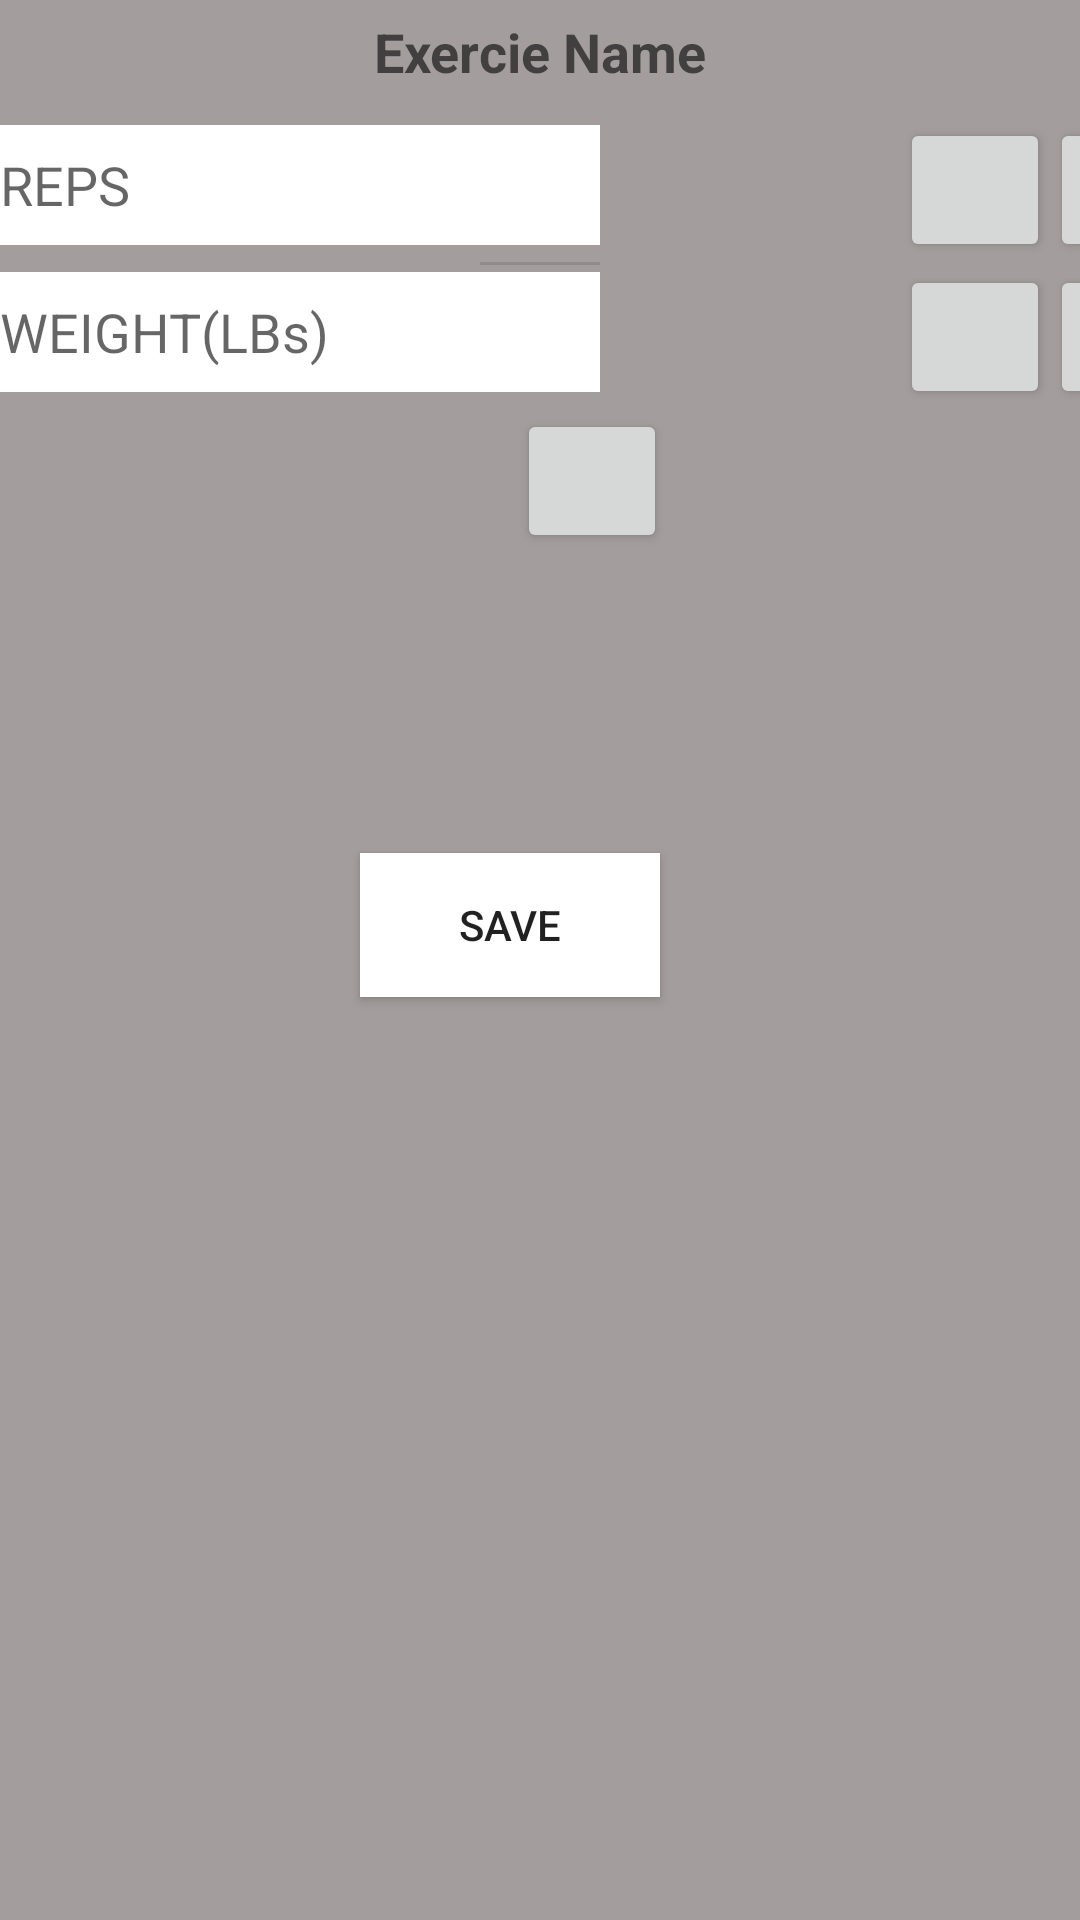

This screen was rendered from an Android layout file. Write that file and the resources it references.
<!-- AndroidManifest.xml: application theme AppTheme -->
<!-- res/layout/activity_workout_view.xml -->
<?xml version="1.0" encoding="utf-8"?>
<android.support.constraint.ConstraintLayout
    xmlns:android="http://schemas.android.com/apk/res/android"

    xmlns:tools="http://schemas.android.com/tools"
    android:layout_width="match_parent"
    android:layout_height="match_parent"
    tools:context=".WorkoutView">


    <LinearLayout

        android:layout_width="match_parent"
        android:layout_height="match_parent"
        android:background="#a49d9d"
        android:gravity="center_horizontal"
        android:orientation="vertical"
        tools:layout_editor_absoluteX="148dp"
        tools:layout_editor_absoluteY="0dp">

        
            
            
            
            
            
            
            
            
            
            

        <TextView
            android:id="@+id/exe_id"
            android:layout_width="wrap_content"
            android:layout_height="wrap_content"
            android:layout_marginTop="5dp"
            android:layout_marginBottom="10dp"
            android:hint="@string/exe_id"
            android:textColor="@android:color/black"
            android:textSize="18sp"
            android:textStyle="bold" />

        <LinearLayout
            android:layout_width="fill_parent"
            android:layout_height="wrap_content"
            android:layout_alignParentTop="true"
            android:orientation="horizontal">

            <EditText

                android:id="@+id/reps"
                android:layout_width="200dp"
                android:layout_height="40dp"
                android:layout_marginRight="100dp"
                android:background="@android:color/white"
                android:hint="REPS"
                android:outlineAmbientShadowColor="@android:color/white"
                android:outlineSpotShadowColor="@android:color/white"
                android:textColor="@android:color/black" />

            <Button
                android:id="@+id/addreps"
                android:layout_width="50dp"
                android:layout_height="wrap_content"
                android:drawableLeft="@drawable/ic_add_circle_black_24dp" />

            <Button
                android:id="@+id/minsreps"
                android:layout_width="50dp"
                android:layout_height="wrap_content"
                android:drawableLeft="@drawable/ic_indeterminate_check_box_black_24dp" />

        </LinearLayout>

        <LinearLayout
            android:layout_width="fill_parent"
            android:layout_height="wrap_content"
            android:layout_alignParentTop="true"
            android:orientation="horizontal">


        </LinearLayout>


        <View
            android:id="@+id/divider"
            android:layout_width="40dp"
            android:layout_height="1dp"
            android:background="?android:attr/listDivider" />


        <LinearLayout
            android:layout_width="fill_parent"
            android:layout_height="wrap_content"
            android:layout_alignParentTop="true"
            android:orientation="horizontal">

            <EditText
                android:id="@+id/pounds"
                android:layout_width="200dp"
                android:layout_height="40dp"
                android:layout_marginRight="100dp"
                android:background="@android:color/white"
                android:hint="WEIGHT(LBs)"
                android:outlineAmbientShadowColor="@android:color/white"
                android:outlineSpotShadowColor="@android:color/white"
                android:textColor="@android:color/black" />

            <Button
                android:id="@+id/incpounds"
                android:layout_width="50dp"
                android:layout_height="wrap_content"
                android:drawableLeft="@drawable/ic_add_circle_black_24dp" />

            <Button
                android:id="@+id/minspounds"
                android:layout_width="50dp"
                android:layout_height="wrap_content"
                android:drawableLeft="@drawable/ic_indeterminate_check_box_black_24dp" />

        </LinearLayout>

        <LinearLayout
            android:layout_width="fill_parent"
            android:layout_height="wrap_content"
            android:layout_alignParentTop="true"
            android:orientation="horizontal"
            android:layout_marginLeft="115dp">

            
            
            
            
            
            
            
            
            
            

            <Button
                android:id="@+id/addsets"
                android:layout_width="50dp"
                android:layout_height="wrap_content"
                android:drawableLeft="@drawable/ic_add_circle_black_24dp" />


        </LinearLayout>


        <Button
            android:id="@+id/btn_SaveWorkout"
            android:layout_width="100dp"
            android:layout_height="wrap_content"
            android:layout_gravity="start"
            android:layout_marginLeft="120dp"
            android:layout_marginTop="100dp"
            android:background="@android:color/white"
            android:padding="10dp"
            android:text="Save" />


    </LinearLayout>




</android.support.constraint.ConstraintLayout>
<!-- resources referenced by this layout -->
<resources>
  <string name="exe_id">Exercie Name</string>
  <style name="AppTheme" parent="Theme.AppCompat.Light.DarkActionBar">
          
          <item name="colorPrimary">@color/colorPrimary</item>
          <item name="colorPrimaryDark">@color/colorPrimaryDark</item>
          <item name="colorAccent">@color/colorAccent</item>
      </style>
  <color name="colorPrimary">#393939</color>
  <color name="colorPrimaryDark">#2f2f2f</color>
  <color name="colorAccent">#52b7f8</color>
</resources>
